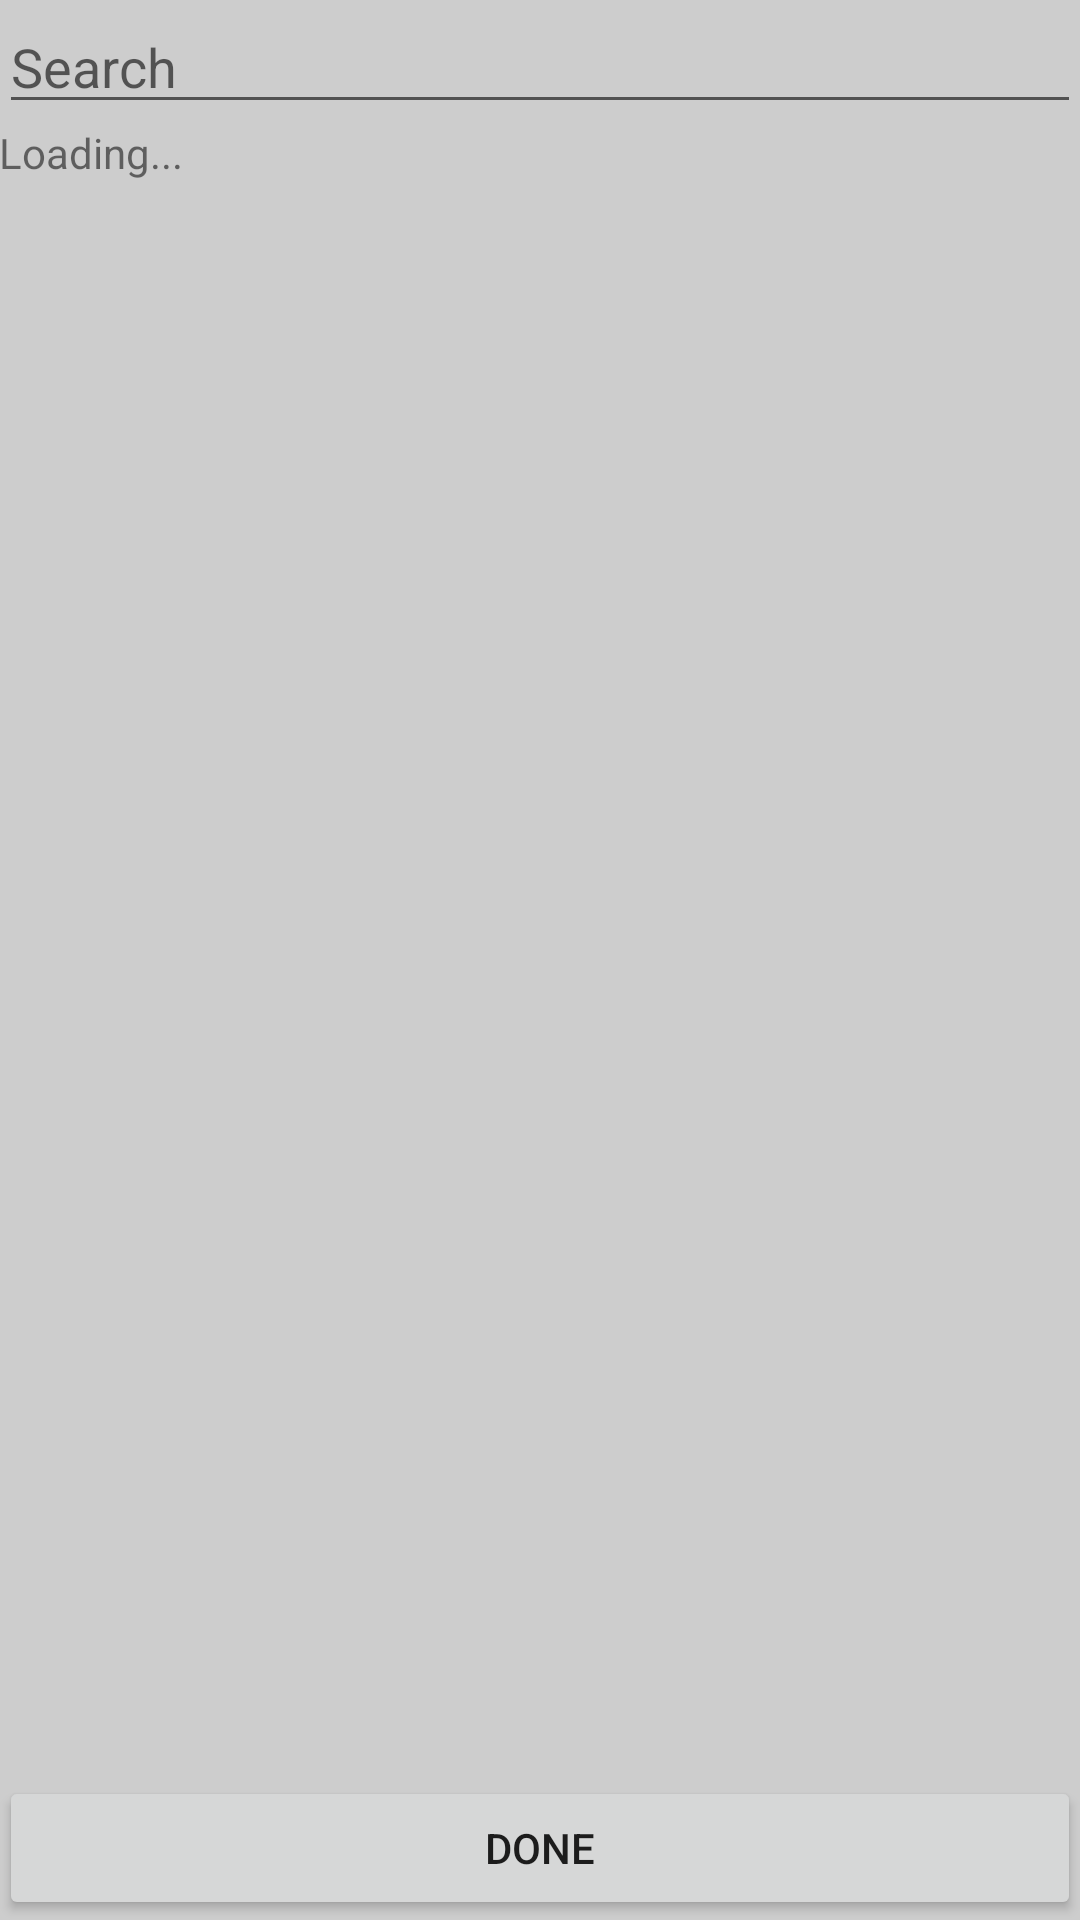

Layout XML and referenced resources for this Android screen:
<!-- AndroidManifest.xml: activity theme AppTheme.NoActionBar -->
<!-- res/layout/activity_contacts_picker.xml -->
<?xml version="1.0" encoding="utf-8"?>
    <RelativeLayout xmlns:android="http://schemas.android.com/apk/res/android"
        xmlns:app="http://schemas.android.com/apk/res-auto"
        xmlns:tools="http://schemas.android.com/tools"
        android:id="@+id/activity_main2"
        android:layout_width="match_parent"
        android:layout_height="fill_parent"
        android:background="#cdcdcd"
        android:paddingBottom="@dimen/activity_vertical_margin"
        android:paddingLeft="@dimen/activity_horizontal_margin"
        android:paddingRight="@dimen/activity_horizontal_margin"
        android:paddingTop="@dimen/activity_vertical_margin"
        tools:context="occupi.occupi.ContactsPickerActivity">

    <EditText
        android:layout_width="match_parent"
        android:layout_height="wrap_content"
        android:id="@+id/txt_filter"
        android:hint="@string/txt_search"
        android:layout_alignParentTop="true"
        android:layout_alignParentLeft="true"
        android:layout_alignParentStart="true" />


    <TextView
        android:layout_width="match_parent"
        android:layout_height="wrap_content"
        android:id="@+id/txt_load_progress"
        android:layout_below="@+id/txt_filter"
        android:text="Loading..."
        />


    <ListView
        android:layout_width="match_parent"
        android:layout_height="wrap_content"
        android:layout_below="@+id/txt_load_progress"
        android:layout_above="@+id/btn_done"
        android:id="@+id/lst_contacts_chooser"
        />
    <Button
        android:layout_width="match_parent"
        android:layout_height="wrap_content"
        android:id="@+id/btn_done"
        android:layout_alignParentBottom="true"
        android:text="@string/txt_done"
        />

</RelativeLayout>
<!-- resources referenced by this layout -->
<resources>
  <string name="txt_done">Done</string>
  <string name="txt_search">Search</string>
  <style name="AppTheme.NoActionBar">
          <item name="windowActionBar">false</item>
          <item name="windowNoTitle">true</item>
      </style>
</resources>
